Run: headless pygame with SDL's dummy video driver; simulated clock (each Clock.tick advances the game by its frame time, no real sleeping); random seed 0; keys injected as events and as key.get_pressed() state; no mouse input.
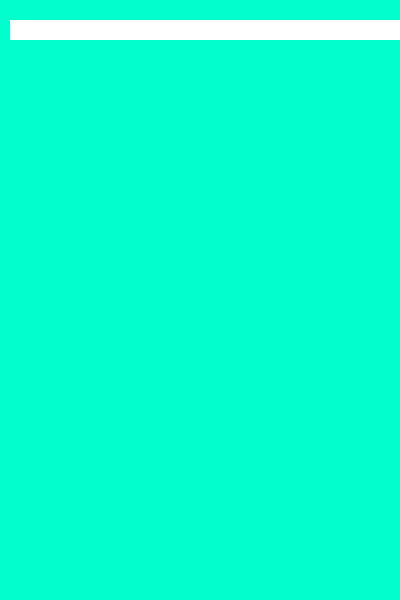
Frame 1 of 4 · flips 1–60 · no input
Frame 2 of 4 · flips 61–180 · tapped SPACE, RETURN · held RIGHT (→), D · screen unchanged from frame 1, image omitted
Frame 3 of 4 · flips 181–300 · held DOWN (↓), S · screen unchanged from frame 2, image omitted
Frame 4 of 4 · flips 301–420 · held LEFT (←), A, UP (↑), W · screen unchanged from frame 3, image omitted

The pygame program that drew these frames:

import pygame

SIZE_BLOCK = 20
FRAME_COLOR = (0, 255, 204)
WHITE = (255, 255, 255)
COUNT_BLOCKS = 20

size = [400, 600]

screen = pygame.display.set_mode(size)
pygame.display.set_caption("snake")

while True:
    for event in pygame.event.get():
        # print(event)
        if event.type == pygame.QUIT:
            print("exit")
            pygame.quit()

    screen.fill(FRAME_COLOR)
    for calonka in range(COUNT_BLOCKS):
        pygame.draw.rect(screen, WHITE, [10 + SIZE_BLOCK * calonka, 20, SIZE_BLOCK, SIZE_BLOCK])

    pygame.display.flip()
